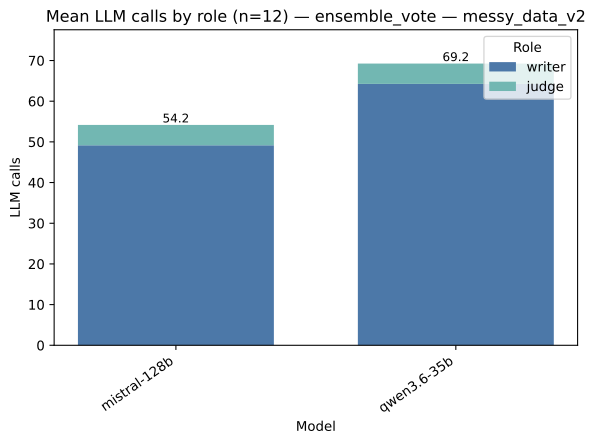

The file beside this chart, header and first rows:
strategy, model, role, value, total
ensemble_vote, mistral-128b, writer, 49.17, 54.17
ensemble_vote, mistral-128b, judge, 5.0, 54.17
ensemble_vote, qwen3.6-35b, writer, 64.25, 69.25
ensemble_vote, qwen3.6-35b, judge, 5.0, 69.25
